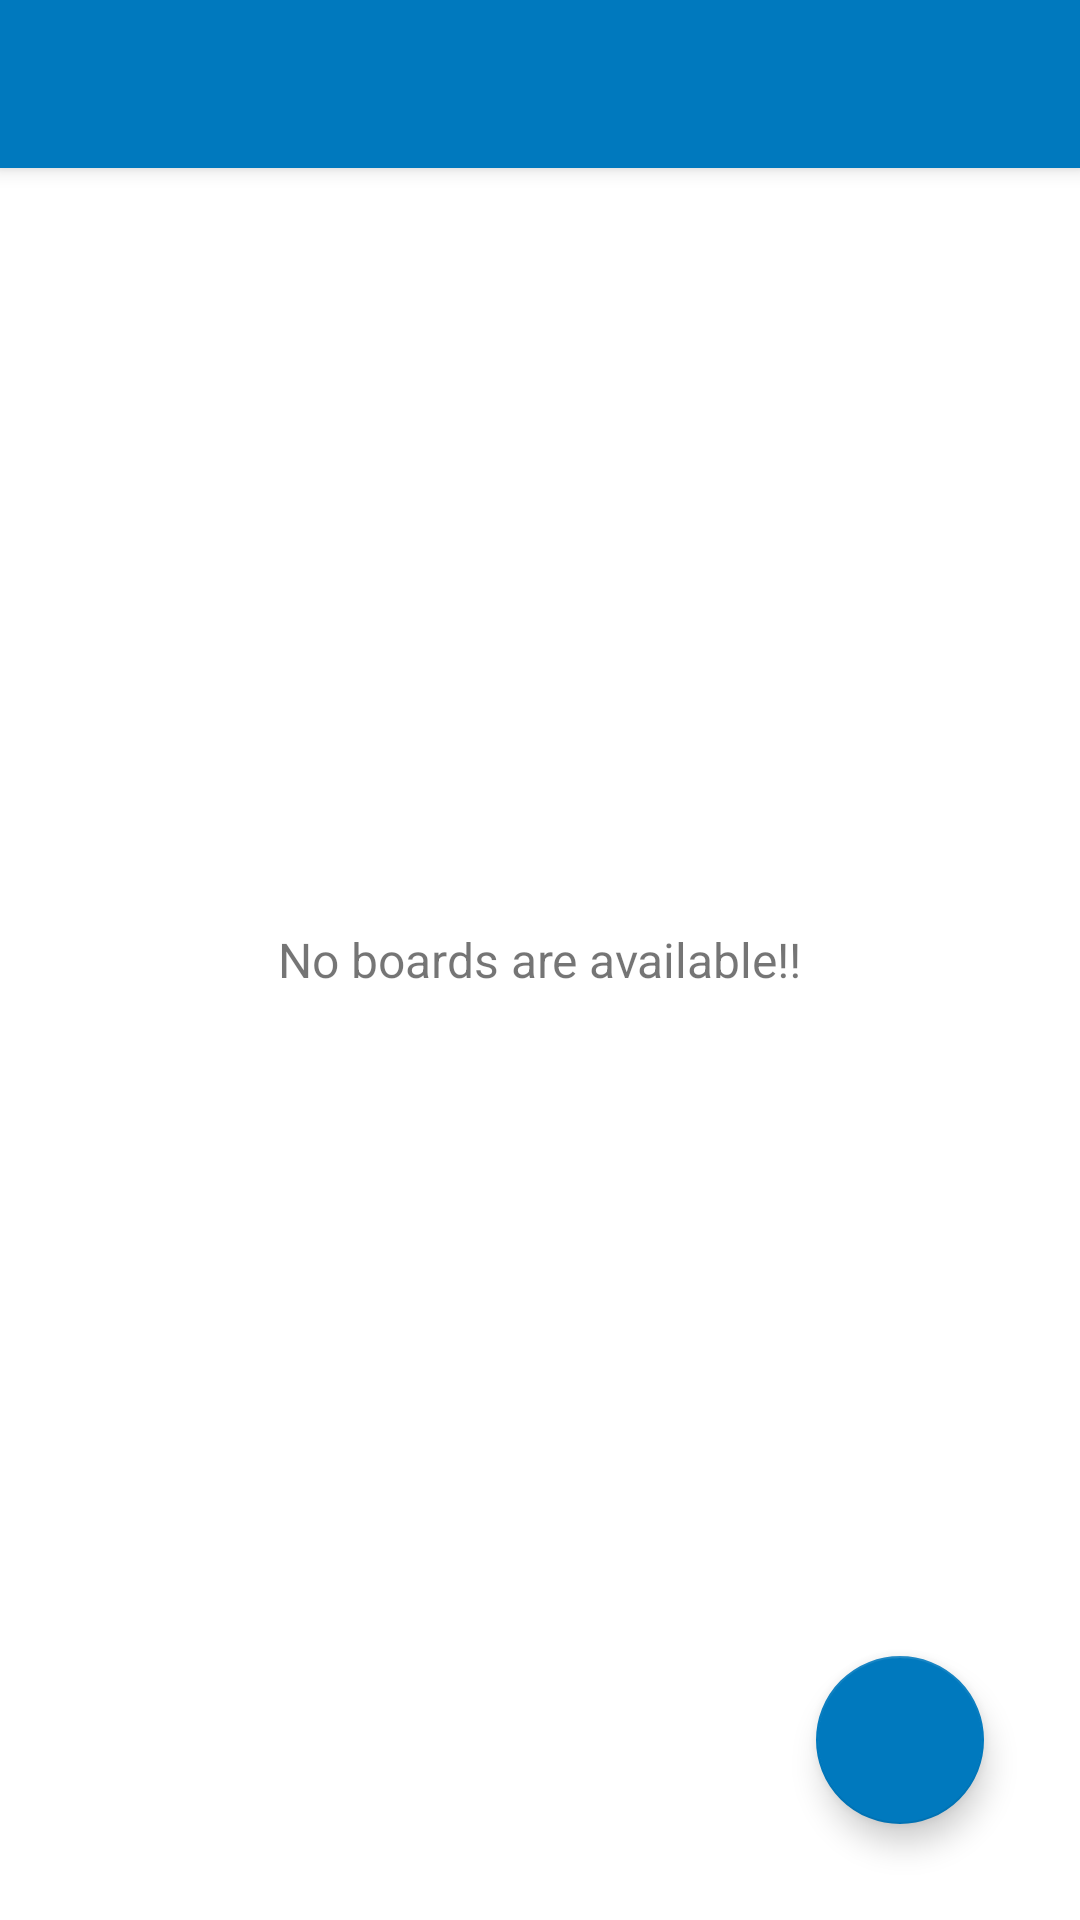

The Android layout XML behind this screen, and the referenced resources:
<!-- AndroidManifest.xml: application theme Theme.Trello -->
<!-- res/layout/app_bar_main.xml -->
<?xml version="1.0" encoding="utf-8"?>
<androidx.coordinatorlayout.widget.CoordinatorLayout xmlns:android="http://schemas.android.com/apk/res/android"
    android:layout_width="match_parent"
    android:layout_height="match_parent"
    xmlns:app="http://schemas.android.com/apk/res-auto">
    
    <com.google.android.material.appbar.AppBarLayout
        android:layout_width="match_parent"
        android:layout_height="wrap_content"
        android:theme="@style/AppTheme.AppBarOverlay">

        <androidx.appcompat.widget.Toolbar
            android:id="@+id/toolBar"
            android:layout_width="match_parent"
            android:layout_height="?attr/actionBarSize"
            android:background="@color/main_color"
            app:popupTheme="@style/AppTheme.PopUpOverlay"/>

    </com.google.android.material.appbar.AppBarLayout>

    <include
        android:id="@+id/included_main_content"
        layout="@layout/main_content"/>

    <TextView
        android:id="@+id/tv_no_boards_available"
        android:layout_width="wrap_content"
        android:layout_height="wrap_content"
        android:layout_gravity="center"
        android:textSize="16sp"
        android:text="@string/no_boards_are_available"/>

    <com.google.android.material.floatingactionbutton.FloatingActionButton
        android:id="@+id/add_board_floating_action_button"
        android:layout_width="wrap_content"
        android:layout_height="wrap_content"
        android:layout_gravity="end|bottom"
        android:layout_margin="32dp"
        android:contentDescription="@string/create_board"
        android:src="@drawable/ic_baseline_add_24"
        app:tint="@color/white" />

</androidx.coordinatorlayout.widget.CoordinatorLayout>
<!-- res/layout/main_content.xml (included above) -->
<?xml version="1.0" encoding="utf-8"?>
<LinearLayout xmlns:android="http://schemas.android.com/apk/res/android"
    android:layout_width="match_parent"
    android:layout_height="match_parent"
    xmlns:app="http://schemas.android.com/apk/res-auto"
    xmlns:tools="http://schemas.android.com/tools"
    android:background="@drawable/ic_background"
    android:orientation="vertical"
    android:paddingTop="10dp"
    android:paddingHorizontal="16dp"
    app:layout_behavior="@string/appbar_scrolling_view_behavior">

    <androidx.recyclerview.widget.RecyclerView
        android:id="@+id/rv_board_list"
        android:layout_width="match_parent"
        android:layout_height="wrap_content"
        tools:itemCount="100"
        tools:listitem="@layout/rv_item_board"/>

</LinearLayout>
<!-- res/layout/rv_item_board.xml (included above) -->
<?xml version="1.0" encoding="utf-8"?>
<androidx.constraintlayout.widget.ConstraintLayout
    xmlns:android="http://schemas.android.com/apk/res/android"
    xmlns:app="http://schemas.android.com/apk/res-auto"
    xmlns:tools="http://schemas.android.com/tools"
    android:layout_marginVertical="6dp"
    android:layout_marginHorizontal="2dp"
    android:elevation="2dp"
    android:layout_width="match_parent"
    android:layout_height="wrap_content"
    android:padding="10dp"
    android:background="@drawable/ic_board_background">

    <com.google.android.material.imageview.ShapeableImageView
        android:id="@+id/board_iv"
        android:layout_width="70dp"
        android:layout_height="70dp"
        android:theme="@style/CircularImageView"
        app:layout_constraintTop_toTopOf="parent"
        app:layout_constraintBottom_toBottomOf="parent"
        app:layout_constraintStart_toStartOf="parent" />

    <LinearLayout
        android:layout_width="wrap_content"
        android:layout_height="wrap_content"
        android:orientation="vertical"
        android:layout_marginStart="16dp"
        app:layout_constraintTop_toTopOf="parent"
        app:layout_constraintBottom_toBottomOf="parent"
        app:layout_constraintStart_toEndOf="@id/board_iv">

        <TextView
            android:id="@+id/board_name_tv"
            android:layout_width="wrap_content"
            android:layout_height="wrap_content"
            tools:text="@string/board_name"
            android:textSize="21sp"
            android:textStyle="bold"
            android:textColor="@color/black"/>

        <LinearLayout
            android:layout_width="wrap_content"
            android:layout_height="wrap_content">

            <TextView
                android:layout_width="wrap_content"
                android:layout_height="wrap_content"
                android:text="@string/created_by"
                android:textSize="16sp"/>

            <TextView
                android:id="@+id/created_by_name_tv"
                android:layout_width="wrap_content"
                android:layout_height="wrap_content"
                tools:text="Aditya jha"
                android:textSize="16.5sp"
                android:textColor="@color/black"
                android:layout_marginStart="4dp"/>

        </LinearLayout>

    </LinearLayout>

</androidx.constraintlayout.widget.ConstraintLayout>
<!-- resources referenced by this layout -->
<resources>
  <color name="black">#FF000000</color>
  <color name="main_color">#0079be</color>
  <color name="white">#FFFFFFFF</color>
  <!-- drawable ic_board_background (drawable) -->
  <?xml version="1.0" encoding="utf-8"?>
  <ripple xmlns:android="http://schemas.android.com/apk/res/android"
      android:color="#8C8C8C">
  
      <item>
          <shape android:shape="rectangle">
              <corners android:radius="10dp"/>
              <gradient
                  android:startColor="#FFFB9E"
                  android:endColor="#6C72FC"/>
          </shape>
      </item>
  
  </ripple>
  <string name="board_name">Board name</string>
  <string name="create_board">Create board</string>
  <string name="created_by">Created by</string>
  <string name="no_boards_are_available">No boards are available!!</string>
  <style name="AppTheme.AppBarOverlay" parent="ThemeOverlay.AppCompat.Dark.ActionBar" />
  <style name="AppTheme.PopUpOverlay" parent="ThemeOverlay.AppCompat.Light" />
  <style name="CircularImageView">
          <item name="cornerSize">50%</item>
      </style>
  <style name="Theme.Trello" parent="Theme.MaterialComponents.Light.NoActionBar">
          
          <item name="colorPrimary">@color/main_color</item>
          <item name="colorPrimaryVariant">@color/main_color</item>
          <item name="colorOnPrimary">@color/main_color</item>
          
          <item name="colorSecondary">@color/main_color</item>
          <item name="colorSecondaryVariant">@color/teal_700</item>
          <item name="colorOnSecondary">@color/black</item>
          
          <item name="android:statusBarColor">?attr/colorPrimaryVariant</item>
          
          <item name="android:forceDarkAllowed" tools:targetApi="q">false</item>
          <item name="colorAccent">@color/main_color</item>
      </style>
  <color name="teal_700">#FF018786</color>
</resources>
